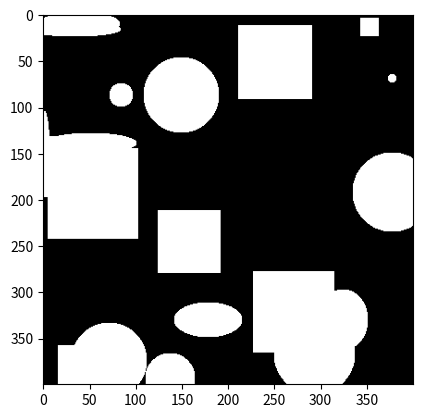

Write Python code to recreate this figure.
import numpy as np
from random import randint

class Toy_Image:
    def __init__(self, n_classes, width, height, colour_channels=3):
        self.init_check(n_classes, width, height, colour_channels)
        self.n_classes = n_classes
        self.width = width
        self.height = height
        self.colour_channels = colour_channels
        self.class_colours = Toy_Image.get_class_colours(n_classes, colour_channels)
        self.image = self.get_empty_array()
        self.one_hot_array = self.get_empty_array(channels=self.n_classes)

    def init_check(self, n_classes, width, height, colour_channels):
        assert type(n_classes) is int, "n_classes must be of type int"
        assert n_classes > 0, "Need at least one class"
        assert width > 0, "Need postive width"
        assert height > 0, "Need positive height"
        assert (colour_channels == 3) or (colour_channels == 1), "Either RGB or grayscale"

    @staticmethod
    def get_class_colours(n_classes, colour_channels):
        """ Generates random colours to be visualised with and returns the list """
        classes = []
        for class_idx in range(n_classes):
            count = 0
            valid = False
            while(not valid):
                colour = Toy_Image.get_random_colour(colour_channels)
                if colour not in classes:
                    classes.append(colour)
                    valid = True
        return classes

    @staticmethod
    def get_random_colour(colour_channels):
        """ Returns a random colour """
        if colour_channels == 1:
            return [randint(1, 255)]
        return [randint(1, 255), randint(1, 255), randint(1, 255)]

    def get_colour_from_idx(self, colour_idx):
        return self.class_colours[colour_idx]

    def get_empty_array(self, channels=None):
        """ Empty starting array """
        if channels is None:
            channels = self.colour_channels
        return np.zeros([self.width, self.height, channels], dtype=np.float32)

    def get_random_xy(self):
        x = randint(0, self.width - 1)
        y = randint(0, self.height - 1)
        return x, y

    def set_colour_to_xy(self, x, y, colour_idx):
        """ Sets the colour for a specific pixel """
        if self.colour_channels == 1:
            self.image[x, y, 0] = self.class_colours[colour_idx][0]
        else:
            self.image[x, y, 0] = self.class_colours[colour_idx][0]
            self.image[x, y, 1] = self.class_colours[colour_idx][1]
            self.image[x, y, 2] = self.class_colours[colour_idx][2]
        self.one_hot_array[x, y, :] = 0
        self.one_hot_array[x, y, colour_idx] = 1

    def set_colour_to_random_xy(self, colour_idx):
        self.set_colour_to_xy(*self.get_random_xy(), colour_idx)

    def get_shape_square_range(self, x, y, length):
        assert type(length) is int, "length must be an int, it should be half the width of the object"
        (x_min, x_max) = self.get_axis_range(x, length, self.width)
        (y_min, y_max) = self.get_axis_range(y, length, self.height)
        return (x_min, x_max), (y_min, y_max)

    def get_axis_range(self, axis_pos, axis_length, frame_length):
        inputs = (axis_pos, axis_length)
        (axis_min, axis_max) = (self.get_shape_range_min(*inputs), self.get_shape_range_max(*inputs, frame_length))
        return (axis_min, axis_max)

    def get_shape_range_min(self, axis_pos, length):
        assert type(length) is int, "length must be an int"
        temp_min = axis_pos - length
        range_min = temp_min if temp_min > 0 else 0
        return range_min

    def get_shape_range_max(self, axis_pos, length, frame_length):
        assert type(length) is int, "length must be an int"
        temp_max = axis_pos + length
        range_max = temp_max if temp_max < (frame_length - 1) else frame_length
        return range_max

    def set_rect_to_xy(self, x, y, x_length, y_length, colour_idx):
        (x_min, x_max) = self.get_axis_range(x, x_length, self.width)
        (y_min, y_max) = self.get_axis_range(y, y_length, self.height)
        for x_ in range(x_min, x_max):
            for y_ in range(y_min, y_max):
                self.set_colour_to_xy(x_, y_, colour_idx)

    def set_square_to_xy(self, x, y, length, colour_idx):
        self.set_rect_to_xy(x, y, length, length, colour_idx)

    def is_in_circle(self, x, y, centre, radius):
        return self.is_in_elipse(x, y, centre, radius, radius)

    def is_in_ellipse(self, x, y, centre, x_radius, y_radius):
        x_centre, y_centre = centre
        if ((x_centre - x)**2) / x_radius**2 + ((y_centre - y)**2) / y_radius**2 < 1:
            return True
        return False

    def set_circle_to_xy(self, x, y, radius, colour_idx):
        self.set_ellipse_to_xy(x, y, radius, radius, colour_idx)

    def set_ellipse_to_xy(self, x, y, x_radius, y_radius, colour_idx):
        (x_min, x_max) = self.get_axis_range(x, x_radius, self.width)
        (y_min, y_max) = self.get_axis_range(y, y_radius, self.height)
        for x_ in range(x_min, x_max):
            for y_ in range(y_min, y_max):
                if self.is_in_ellipse(x_, y_, (x, y), x_radius, y_radius):
                    self.set_colour_to_xy(x_, y_, colour_idx)


def get_test_image(n_reps, n_classes,
                   image_width, image_height, image_depth):
    td = Toy_Image(n_classes,
                   image_width, image_height, image_depth)
    for rep in range(n_reps):
        for colour_idx in range(n_classes):
            x, y = td.get_random_xy()
            rand_width = randint(1, int(td.width / 8))
            rand_height = randint(1, int(td.height / 8))
            rnd_i = randint(0, 3)
            if rnd_i == 0:
                td.set_square_to_xy(x, y, rand_width, colour_idx)
            elif rnd_i == 1:
                td.set_circle_to_xy(x, y, rand_width, colour_idx)
            elif rnd_i == 2:
                td.set_rect_to_xy(x, y, rand_width, rand_height, colour_idx)
            elif rnd_i == 3:
                td.set_ellipse_to_xy(x, y, rand_width, rand_height, colour_idx)
    return td.image, td.one_hot_array


def get_test_images(n_images, n_reps, n_classes,
                    image_width, image_height, colour_channels):
    images, one_hots = [], []
    for i in range(n_images):
        image, one_hot = get_test_image(n_reps, n_classes,
                                        image_width, image_height, colour_channels)
        images.append(image)
        one_hots.append(one_hot)
    return images, one_hots

if __name__ == "__main__":
    n_reps = 4
    n_classes = 5
    width, height = 400, 400
    colour_channels = 3
    image, one_hot = get_test_image(n_reps, n_classes,
                                    width, height, colour_channels)

    import matplotlib.pyplot as plt
    plt.imshow(image, cmap='jet')
    plt.show()
